Run: headless pygame with SDL's dummy video driver; simulated clock (each Clock.tick advances the game by its frame time, no real sleeping); random seed 0; keys injected as events and as key.get_pressed() state; no mouse input.
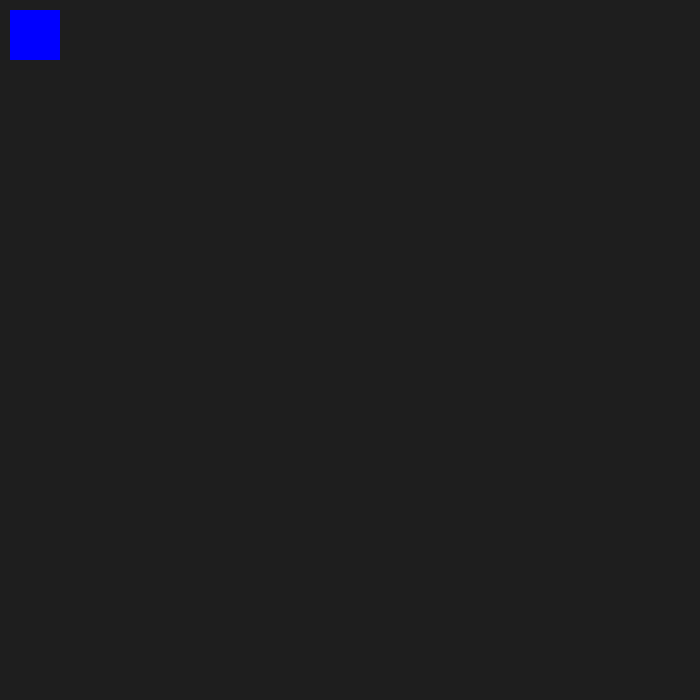
Frame 1 of 4 · flips 1–60 · no input
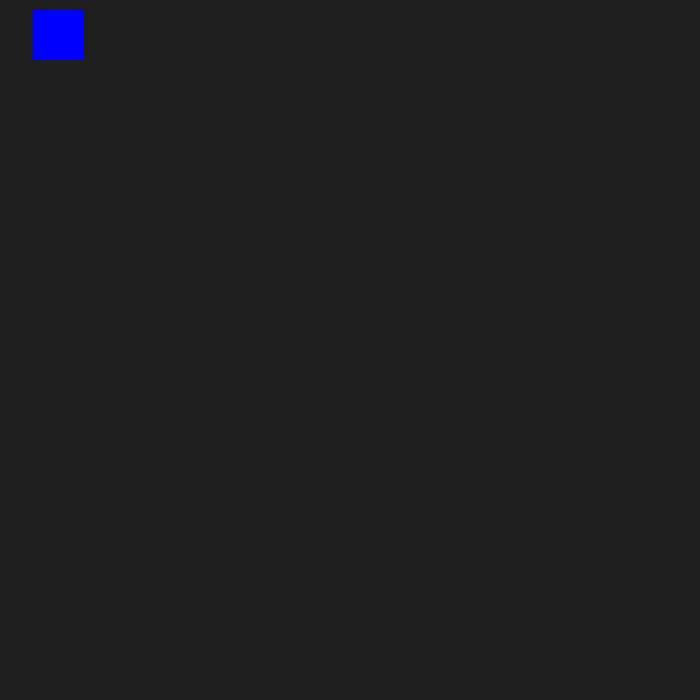
Frame 2 of 4 · flips 61–180 · tapped SPACE, RETURN · held RIGHT (→), D
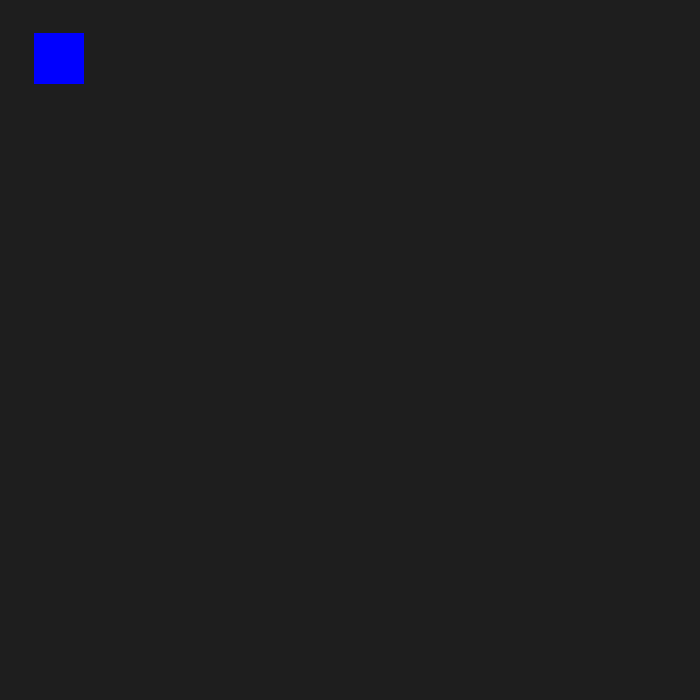
Frame 3 of 4 · flips 181–300 · held DOWN (↓), S
Frame 4 of 4 · flips 301–420 · held LEFT (←), A, UP (↑), W · screen same as frame 1, image omitted

The pygame program that drew these frames:

#!/bin/python3
running = True


class player:
    def __init__(self, x, y, color, xSize, ySize, xVel, yVel, movementSpeed):
        self.x = x
        self.y = y
        self.color = color
        self.xSize = xSize
        self.ySize = ySize
        self.xVel = xVel
        self.yVel = yVel
        self.movementSpeed = movementSpeed

    def draw(self):
        self.x += self.xVel
        self.y += self.yVel

        if self.x < 0:
            self.x = 0
        if self.x > WIDTH-self.xSize:
            self.x = WIDTH-self.xSize

        if self.y < 0:
            self.y = 0
        if self.y > HIGHT-self.ySize:
            self.y = HIGHT-self.ySize

        pygame.draw.rect(screen, self.color, pygame.Rect(self.x, self.y, self.xSize, self.ySize))

##scene setup
#class sceneBase:
#    def __init__(self):
#        self.next = self

#    def ProcessInput(self, events):
#        print("processInput")
#    def update(self):
#        print("update")
#    def render(self, screen):
#        print("render")
#    def switchToNextScreen(self, next_scene):
#        self.next = next_scene

#variables
AQUA = ( 0, 255, 255)
BLACK = ( 0, 0, 0)
BLUE = ( 0, 0, 255)
FUCHISIA = (255, 0, 255)
GRAY = (128, 128, 128)
GREEN = ( 0, 128, 0)
LIME = ( 0, 255, 0)
MAROON = (128, 0, 0)
NAVYBLUE = ( 0, 0, 128)
OLIVE = (128, 128, 0)
PURPLE = (128, 0, 128)
RED = (255, 0, 0)
SILVER = (192, 192, 192)
TEAL = ( 0, 128, 128)
WHITE = (255, 255, 255)
YELLOW = (255, 255, 0)
BG = (30,30,30)

player1 = player(10,10,BLUE, 50, 50, 0, 0, 0.1)

visibleSprites=[player1]
def updateScreen(visibleSprites):
    for i in visibleSprites:
        i.draw()

#pygame setup
import pygame

if __name__ == "__main__":
    HIGHT = 700
    WIDTH = 700
    pygame.init()
    screen = pygame.display.set_mode((HIGHT, WIDTH))
    pygame.display.set_caption("Game")
    while running:#gameloop
        #event handling
        for event in pygame.event.get():
            if event.type == pygame.QUIT:
                pygame.quit()
                exit()

            #controls
            if event.type == pygame.KEYDOWN:
                #X axis
                if event.key == pygame.K_a:
                    player1.xVel -= player1.movementSpeed
                if event.key == pygame.K_d:
                    player1.xVel += player1.movementSpeed

                #Y axis
                if event.key == pygame.K_w:
                    player1.yVel -= player1.movementSpeed
                if event.key == pygame.K_s:
                    player1.yVel += player1.movementSpeed

            if event.type == pygame.KEYUP:
                #X axis
                if event.key == pygame.K_a:
                    player1.xVel = 0
                if event.key == pygame.K_d:
                    player1.xVel = 0

                #Y axis
                if event.key == pygame.K_w:
                    player1.yVel = 0
                if event.key == pygame.K_s:
                    player1.yVel = 0

        
        screen.fill(BG)
        updateScreen(visibleSprites)
        player1.draw()
        pygame.display.update()
